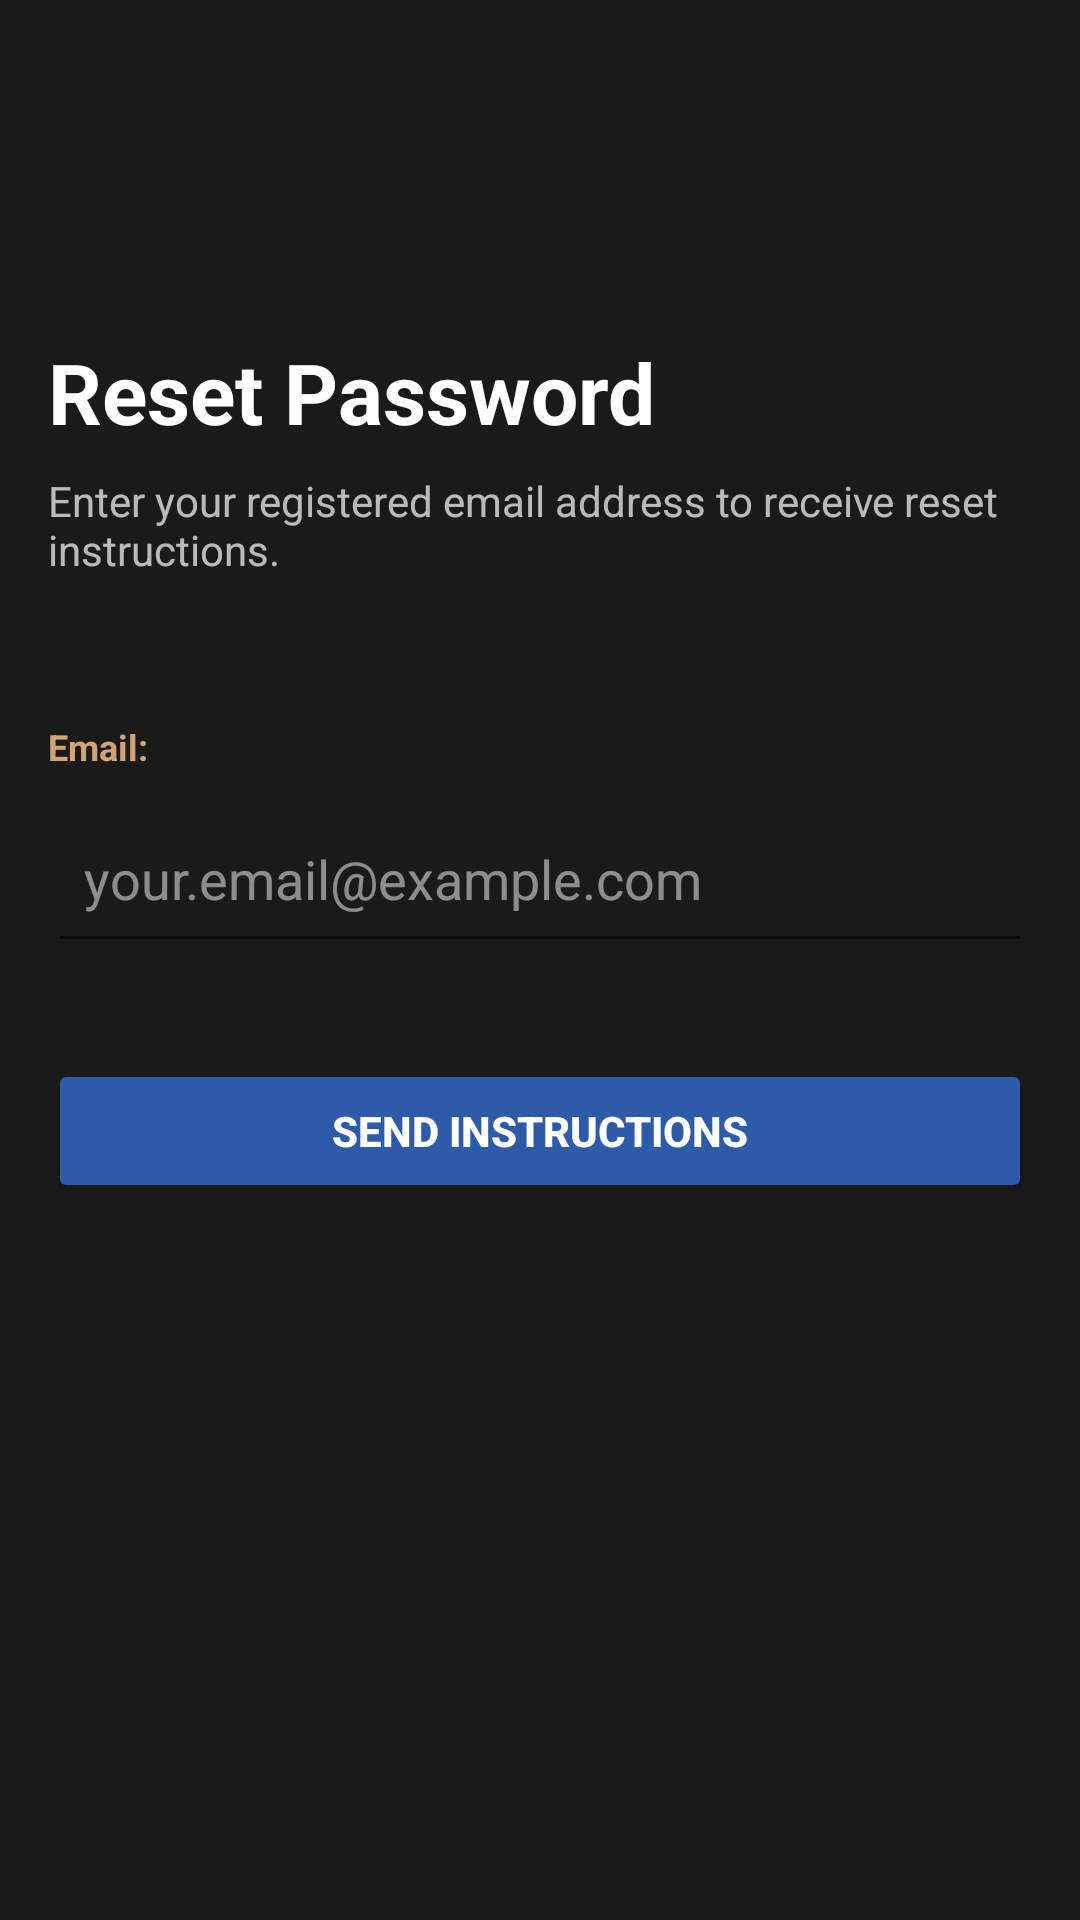

Here is an Android app screen rendered from its layout file. Give the layout XML and the strings, colors and styles it references.
<!-- AndroidManifest.xml: application theme Theme.TASKFLOWM -->
<!-- res/layout/activity_forgot_password.xml -->
<?xml version="1.0" encoding="utf-8"?>
<LinearLayout xmlns:android="http://schemas.android.com/apk/res/android"
    xmlns:app="http://schemas.android.com/apk/res-auto"
    android:layout_width="match_parent"
    android:layout_height="match_parent"
    android:background="#1A1A1A"
    android:orientation="vertical"
    android:padding="16dp">

    <ImageButton
        android:id="@+id/backButton"
        android:layout_width="48dp"
        android:layout_height="48dp"
        android:background="?attr/selectableItemBackgroundBorderless"
        android:contentDescription="@string/cancel"
        android:src="@drawable/ic_back_arrow"
        app:tint="#FFFFFF" />

    <ScrollView
        android:layout_width="match_parent"
        android:layout_height="0dp"
        android:layout_weight="1">

        <LinearLayout
            android:layout_width="match_parent"
            android:layout_height="wrap_content"
            android:orientation="vertical">

            <Space
                android:layout_width="match_parent"
                android:layout_height="48dp" />

            <TextView
                android:layout_width="match_parent"
                android:layout_height="wrap_content"
                android:text="@string/reset_password"
                android:textColor="#FFFFFF"
                android:textSize="28sp"
                android:textStyle="bold" />

            <TextView
                android:layout_width="match_parent"
                android:layout_height="wrap_content"
                android:layout_marginTop="8dp"
                android:layout_marginBottom="48dp"
                android:text="@string/enter_registered_email"
                android:textColor="#B3FFFFFF"
                android:textSize="14sp" />

            <TextView
                android:layout_width="match_parent"
                android:layout_height="wrap_content"
                android:text="@string/email_label"
                android:textColor="#D4A574"
                android:textSize="12sp"
                android:textStyle="bold" />

            <EditText
                android:id="@+id/emailEditText"
                android:layout_width="match_parent"
                android:layout_height="56dp"
                android:layout_marginTop="8dp"
                android:layout_marginBottom="32dp"
                android:background="?android:attr/editTextBackground"
                android:hint="@string/email_hint"
                android:inputType="textEmailAddress"
                android:padding="12dp"
                android:textColor="#FFFFFF"
                android:textColorHint="#80FFFFFF" />

            <Button
                android:id="@+id/sendInstructionsButton"
                android:layout_width="match_parent"
                android:layout_height="48dp"
                android:backgroundTint="#2D5BA8"
                android:text="@string/send_instructions"
                android:textColor="#FFFFFF"
                android:textSize="14sp"
                android:textStyle="bold" />

        </LinearLayout>

    </ScrollView>

</LinearLayout>
<!-- resources referenced by this layout -->
<resources>
  <string name="cancel">CANCEL</string>
  <string name="email_hint">your.email@example.com</string>
  <string name="email_label">Email:</string>
  <string name="enter_registered_email">Enter your registered email address to receive reset instructions.</string>
  <string name="reset_password">Reset Password</string>
  <string name="send_instructions">SEND INSTRUCTIONS</string>
  <style name="Theme.TASKFLOWM" parent="Theme.MaterialComponents.DayNight.NoActionBar">
          
          <item name="colorPrimary">@color/brand_primary</item>
          <item name="colorPrimaryVariant">@color/primary_dark</item>
          <item name="colorOnPrimary">@color/text_primary</item>
          
          <item name="colorSecondary">@color/brand_accent</item>
          <item name="colorOnSecondary">@color/primary_dark</item>
          
          <item name="android:statusBarColor">@color/primary_dark</item>
          
      </style>
  <color name="brand_primary">#2D5BA8</color>
  <color name="primary_dark">#1A1A1A</color>
  <color name="text_primary">#FFFFFF</color>
  <color name="brand_accent">#D4A574</color>
</resources>
